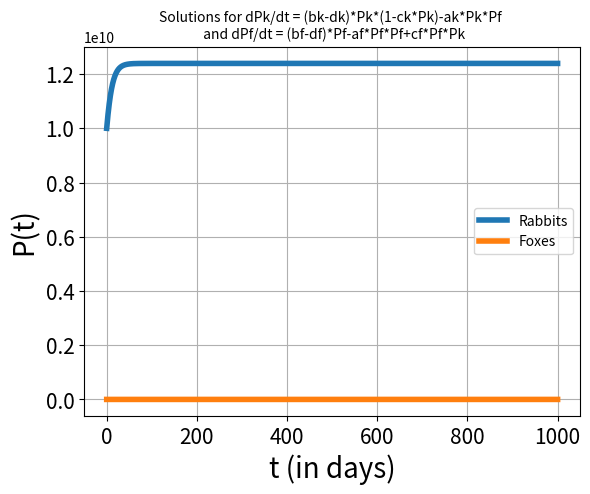

Reproduce this figure in Python.
# Program      : Euler's method
# Author       : MOOC team Mathematical Modelling Basics
# Created      : April, 2017

import numpy as np
import matplotlib.pyplot as plt

print("Solution for dP/dt = (b - c*x)*x - (d + a*x)*x ")
# Initializations

Dt = 0.1                                # timestep Delta t
Pk_init = 10000000000                            # initial population rabbits
Pf_init = 919996                           # initial population foxes
t_init = 0                              # initial time
t_end = 1000                               # stopping time
n_steps = int(round((t_end-t_init)/Dt)) # total number of timesteps

t_arr = np.zeros(n_steps + 1)           # create an array of zeros for t
Pk_arr = np.zeros(n_steps + 1)           # create an array of zeros for Pk
Pf_arr = np.zeros(n_steps + 1)          # create an array of zeros for Pf
t_arr[0] = t_init                       # add the initial t to the array
Pk_arr[0] = Pk_init                       # add the initial Pk to the array
Pf_arr[0] = Pf_init                        #add the initial Pf to the array

# Euler's method
# Everything per day
Mk = 12395840734
bk = 0.1
ck = 1/Mk
dk = 0.0002737
ak = 2.0168*10**(-11)
bf = 0.0245
cf = 2.7238*10**(-12)
df = 0.0003044
af = 0.000000063
Mf = 919996

def derifk(xk, xf):
	return (bk-dk)*xk*(1-ck*xk)-ak*xk*xf

def deriff (xf, xk):
   return (bf-df)*xf-af*xf*xf+cf*xf*xk

for i in range (1, n_steps + 1):
    Pk = Pk_arr[i-1]
    Pf = Pf_arr[i-1]
    t = t_arr[i-1]
    dPkdt = derifk(Pk,Pf)               # calculate the derivative for rabbits
    dPfdt = deriff(Pf,Pk)               # calculate the derivative for foxes
    Pk_arr[i] = Pk + Dt*dPkdt           # calculate Pk on the next time step
    Pf_arr[i] = Pf + Dt*dPfdt           # calculate Pf on the next time step
    t_arr[i] = t + Dt                   # adding the new t-value to the list

# Plot the results

fig = plt.figure()                      # create figure
plt.plot(t_arr, Pk_arr, linewidth = 4, label = "Rabbits")   # plot population vs. time
plt.plot(t_arr, Pf_arr, linewidth = 4, label = "Foxes")

plt.title('Solutions for dPk/dt = (bk-dk)*Pk*(1-ck*Pk)-ak*Pk*Pf \n and dPf/dt = (bf-df)*Pf-af*Pf*Pf+cf*Pf*Pk', fontsize = 10)  
plt.xlabel('t (in days)', fontsize = 20)
plt.ylabel('P(t)', fontsize = 20)

plt.xticks(fontsize = 15)
plt.yticks(fontsize = 15)
plt.legend()
plt.grid(True)                          # show grid                # define the axes
plt.show()                              # show the plot
# save the figure as .jpg
fig.savefig('Rainbowfish.jpg', dpi=fig.dpi, bbox_inches = "tight")